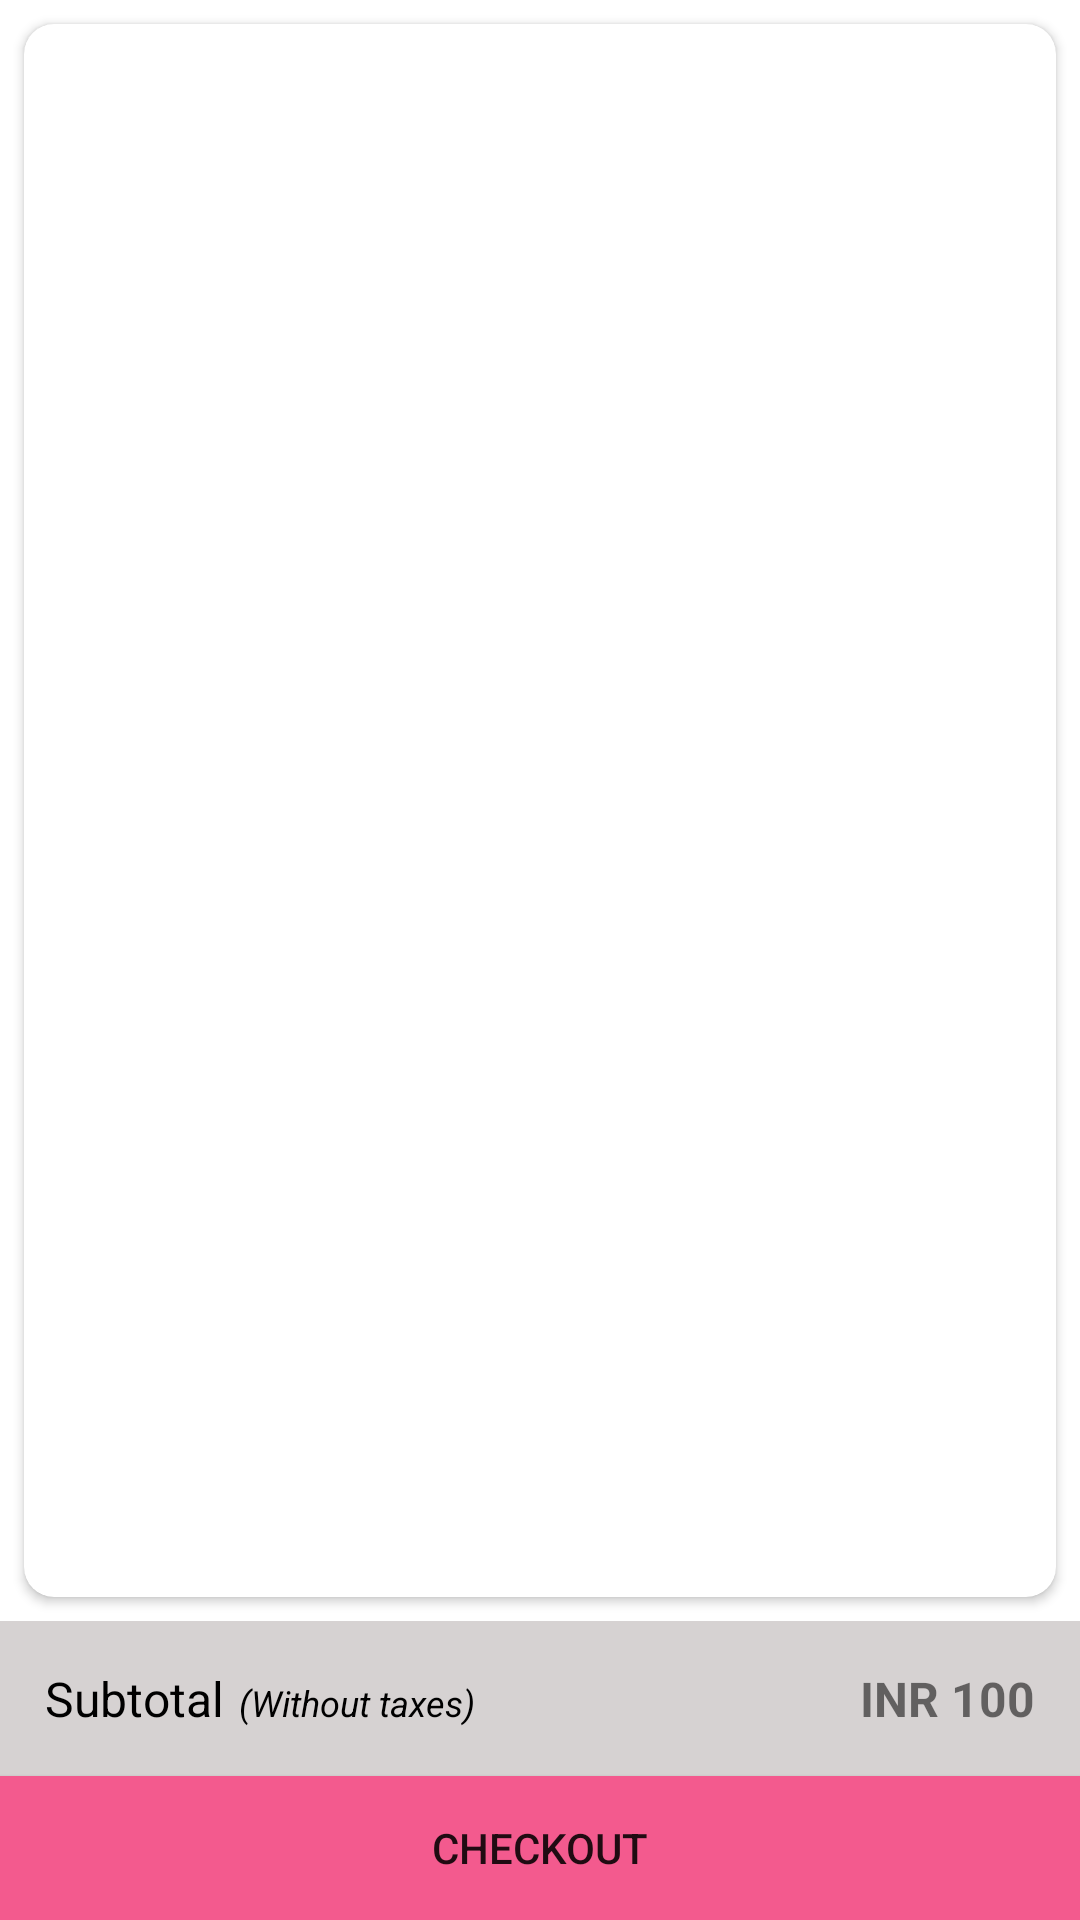

The Android layout XML behind this screen, and the referenced resources:
<!-- AndroidManifest.xml: activity theme Theme.EcommerceApp.ActionBar -->
<!-- res/layout/activity_cart.xml -->
<?xml version="1.0" encoding="utf-8"?>
<androidx.constraintlayout.widget.ConstraintLayout xmlns:android="http://schemas.android.com/apk/res/android"
    xmlns:app="http://schemas.android.com/apk/res-auto"
    xmlns:tools="http://schemas.android.com/tools"
    android:layout_width="match_parent"
    android:layout_height="match_parent"
    tools:context=".activities.CartActivity">


    <androidx.cardview.widget.CardView
        android:layout_width="match_parent"
        android:layout_height="0dp"
        android:layout_marginStart="8dp"
        android:layout_marginTop="8dp"
        android:layout_marginEnd="8dp"
        android:layout_marginBottom="8dp"
        app:cardCornerRadius="10dp"
        app:layout_constraintBottom_toTopOf="@+id/bottomPrice"
        app:layout_constraintEnd_toEndOf="parent"
        app:layout_constraintStart_toStartOf="parent"
        app:layout_constraintTop_toTopOf="parent">

        <androidx.recyclerview.widget.RecyclerView
            android:id="@+id/cartList"
            android:layout_width="match_parent"
            android:layout_height="match_parent"
            android:layout_margin="5dp" />
    </androidx.cardview.widget.CardView>

    <LinearLayout
        android:id="@+id/bottomPrice"
        android:layout_width="match_parent"
        android:layout_height="wrap_content"
        android:layout_marginBottom="48dp"
        android:background="#D6D2D2"
        android:orientation="horizontal"
        android:padding="15dp"
        app:layout_constraintBottom_toBottomOf="parent"
        app:layout_constraintEnd_toEndOf="parent"
        app:layout_constraintStart_toStartOf="parent">

        <TextView
            android:layout_width="wrap_content"
            android:layout_height="wrap_content"
            android:layout_weight="0"
            android:text="Subtotal"
            android:textColor="#000000"
            android:textSize="16sp" />

        <TextView
            android:id="@+id/textView7"
            android:layout_width="wrap_content"
            android:layout_height="wrap_content"
            android:layout_marginLeft="5dp"
            android:layout_weight="0"
            android:text="(Without taxes)"
            android:textColor="#000000"
            android:textSize="12sp"
            android:textStyle="italic" />

        <TextView
            android:id="@+id/subtotal"
            android:layout_width="wrap_content"
            android:layout_height="wrap_content"
            android:layout_weight="1"
            android:gravity="right"
            android:text="INR 100"
            android:textSize="16sp"
            android:textStyle="bold" />
    </LinearLayout>

    <Button
        android:id="@+id/continueButton"
        android:layout_width="0dp"
        android:layout_height="wrap_content"
        android:background="#F35A8E"
        android:text="Checkout"
        app:layout_constraintBottom_toBottomOf="parent"
        app:layout_constraintEnd_toEndOf="parent"
        app:layout_constraintStart_toStartOf="parent" />
</androidx.constraintlayout.widget.ConstraintLayout>
<!-- resources referenced by this layout -->
<resources>
  <style name="Theme.EcommerceApp.ActionBar" parent="Theme.MaterialComponents.Light.DarkActionBar">
          
          <item name="colorPrimary">@color/pink</item>
          <item name="colorPrimaryVariant">@color/pink</item>
          <item name="colorOnPrimary">@color/white</item>
          <item name="colorSecondary">@color/aqua</item>
          <item name="colorSecondaryVariant">@color/blue</item>
          <item name="colorOnSecondary">@color/black</item>
          <item name="android:statusBarColor" tools:targetApi="l">?attr/colorPrimaryVariant</item>
  
  
      </style>
  <color name="pink">#F35A8E</color>
  <color name="white">#FFFFFFFF</color>
  <color name="aqua">#00FFFF</color>
  <color name="blue">#0000FF</color>
  <color name="black">#FF000000</color>
</resources>
